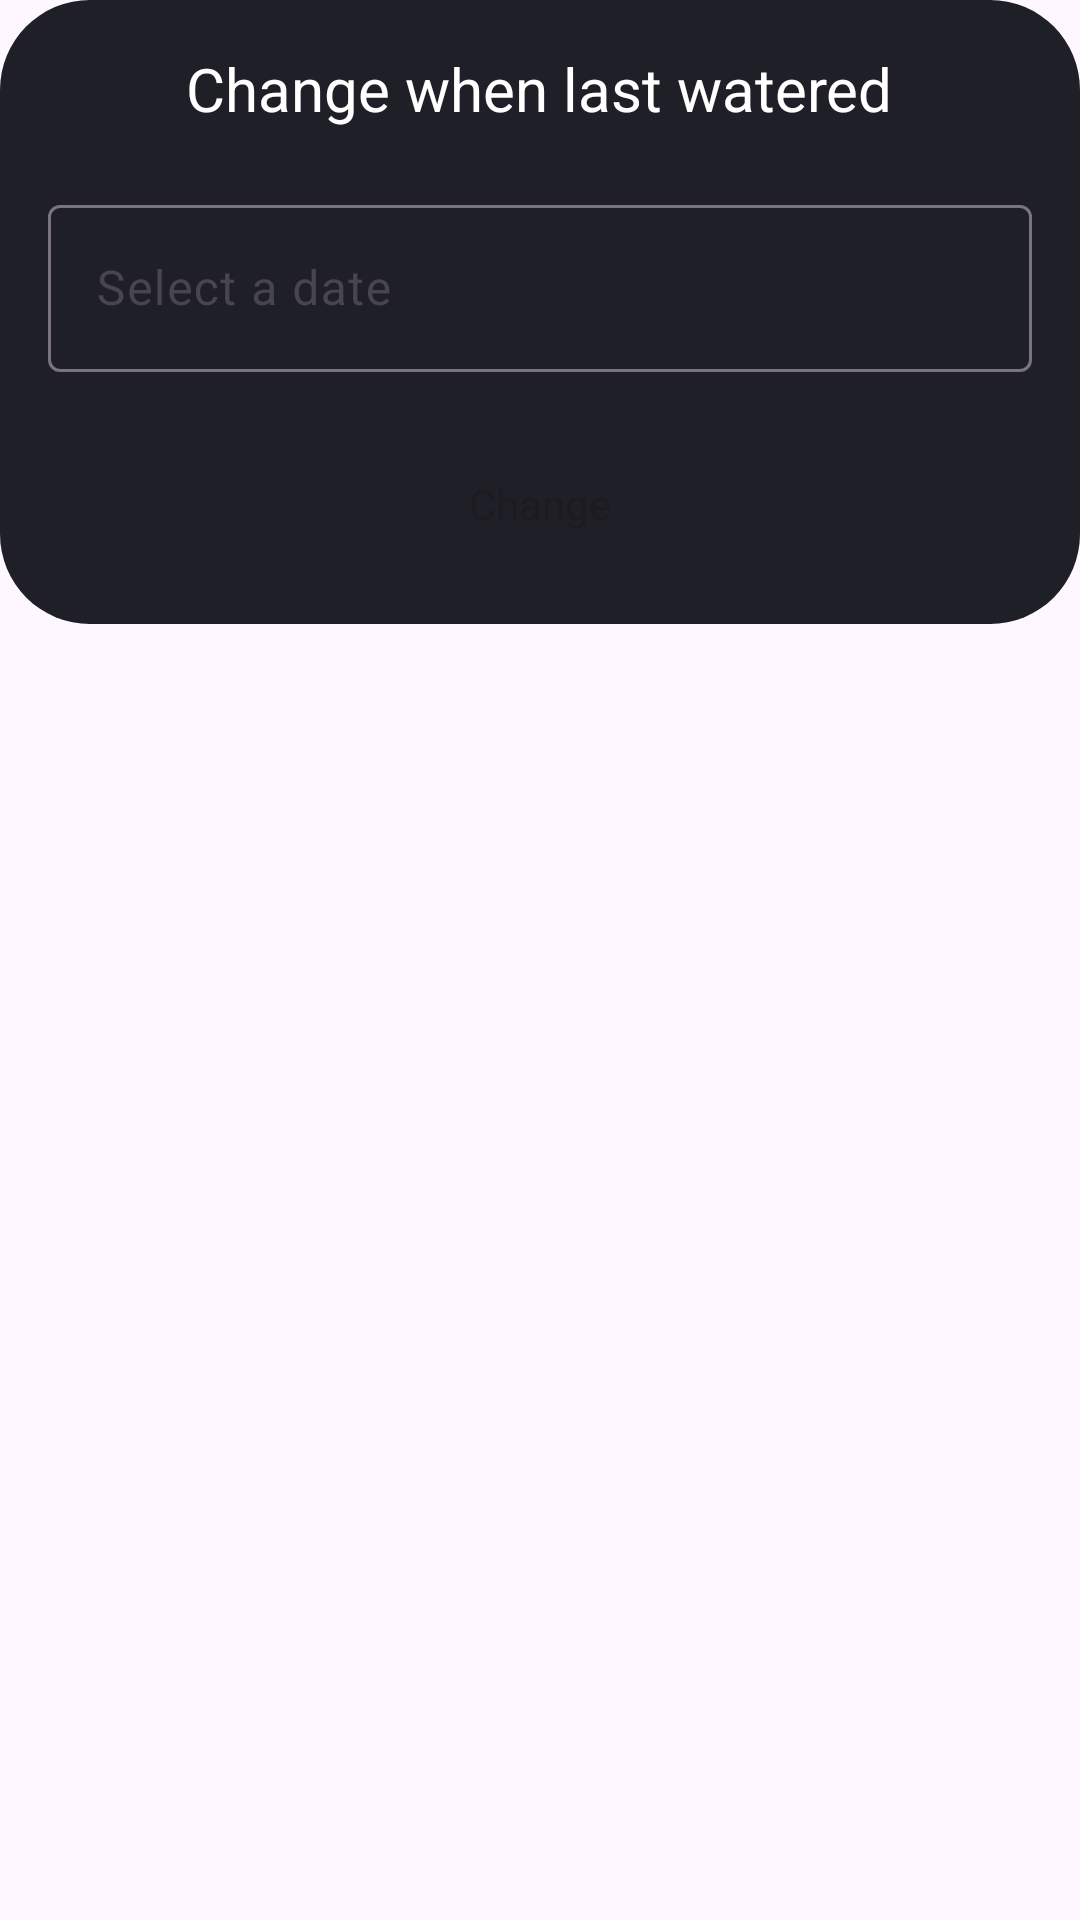

Write the Android layout XML for this screen, with the resource values it uses.
<!-- AndroidManifest.xml: application theme Theme.WaterMyPlants -->
<!-- res/layout/change_when_last_watered_dialog.xml -->
<LinearLayout xmlns:android="http://schemas.android.com/apk/res/android"
    xmlns:app="http://schemas.android.com/apk/res-auto"
    android:layout_width="match_parent"
    android:layout_height="wrap_content">
    <LinearLayout
        android:layout_width="match_parent"
        android:layout_height="wrap_content"
        android:orientation="vertical"
        android:padding="16dp"
        android:background="@drawable/rounded_square"
        android:backgroundTint="@color/darkerGray">
        <TextView
            android:layout_width="wrap_content"
            android:layout_height="wrap_content"
            android:text="@string/change_when_last_watered"
            android:textSize="20sp"
            android:layout_gravity="center"
            android:textColor="@color/white" />

        
        <com.google.android.material.textfield.TextInputLayout
            android:layout_width="match_parent"
            android:layout_height="wrap_content"
            android:layout_marginTop="20dp">

            <com.google.android.material.textfield.TextInputEditText
                android:id="@+id/editTextDate"
                android:layout_width="match_parent"
                android:layout_height="wrap_content"
                android:hint="@string/select_date"
                android:inputType="none"
                android:focusable="false"
                android:clickable="true"
                android:backgroundTint="@color/white" />
        </com.google.android.material.textfield.TextInputLayout>

        <Button
            style="?attr/buttonBarStyle"
            android:backgroundTint="@color/lightSeaGreen"
            android:id="@+id/buttonSubmit"
            android:layout_marginTop="20dp"
            android:layout_gravity="center"
            android:layout_width="wrap_content"
            android:layout_height="wrap_content"
            android:text="@string/change"/>
    </LinearLayout>
</LinearLayout>
<!-- resources referenced by this layout -->
<resources>
  <color name="darkerGray">#1F1F27</color>
  <color name="lightSeaGreen">#04BF94</color>
  <color name="white">#FFFFFFFF</color>
  <!-- drawable rounded_square (drawable) -->
  <?xml version="1.0" encoding="utf-8"?>
  <shape android:shape="rectangle" xmlns:android="http://schemas.android.com/apk/res/android">
      <corners android:radius="30dp" />
  </shape>
  <string name="change">Change</string>
  <string name="change_when_last_watered">Change when last watered</string>
  <string name="select_date">Select a date</string>
  <style name="Theme.WaterMyPlants" parent="Base.Theme.WaterMyPlants" />
  <style name="Base.Theme.WaterMyPlants" parent="Theme.Material3.DayNight.NoActionBar">
          
          
      </style>
</resources>
